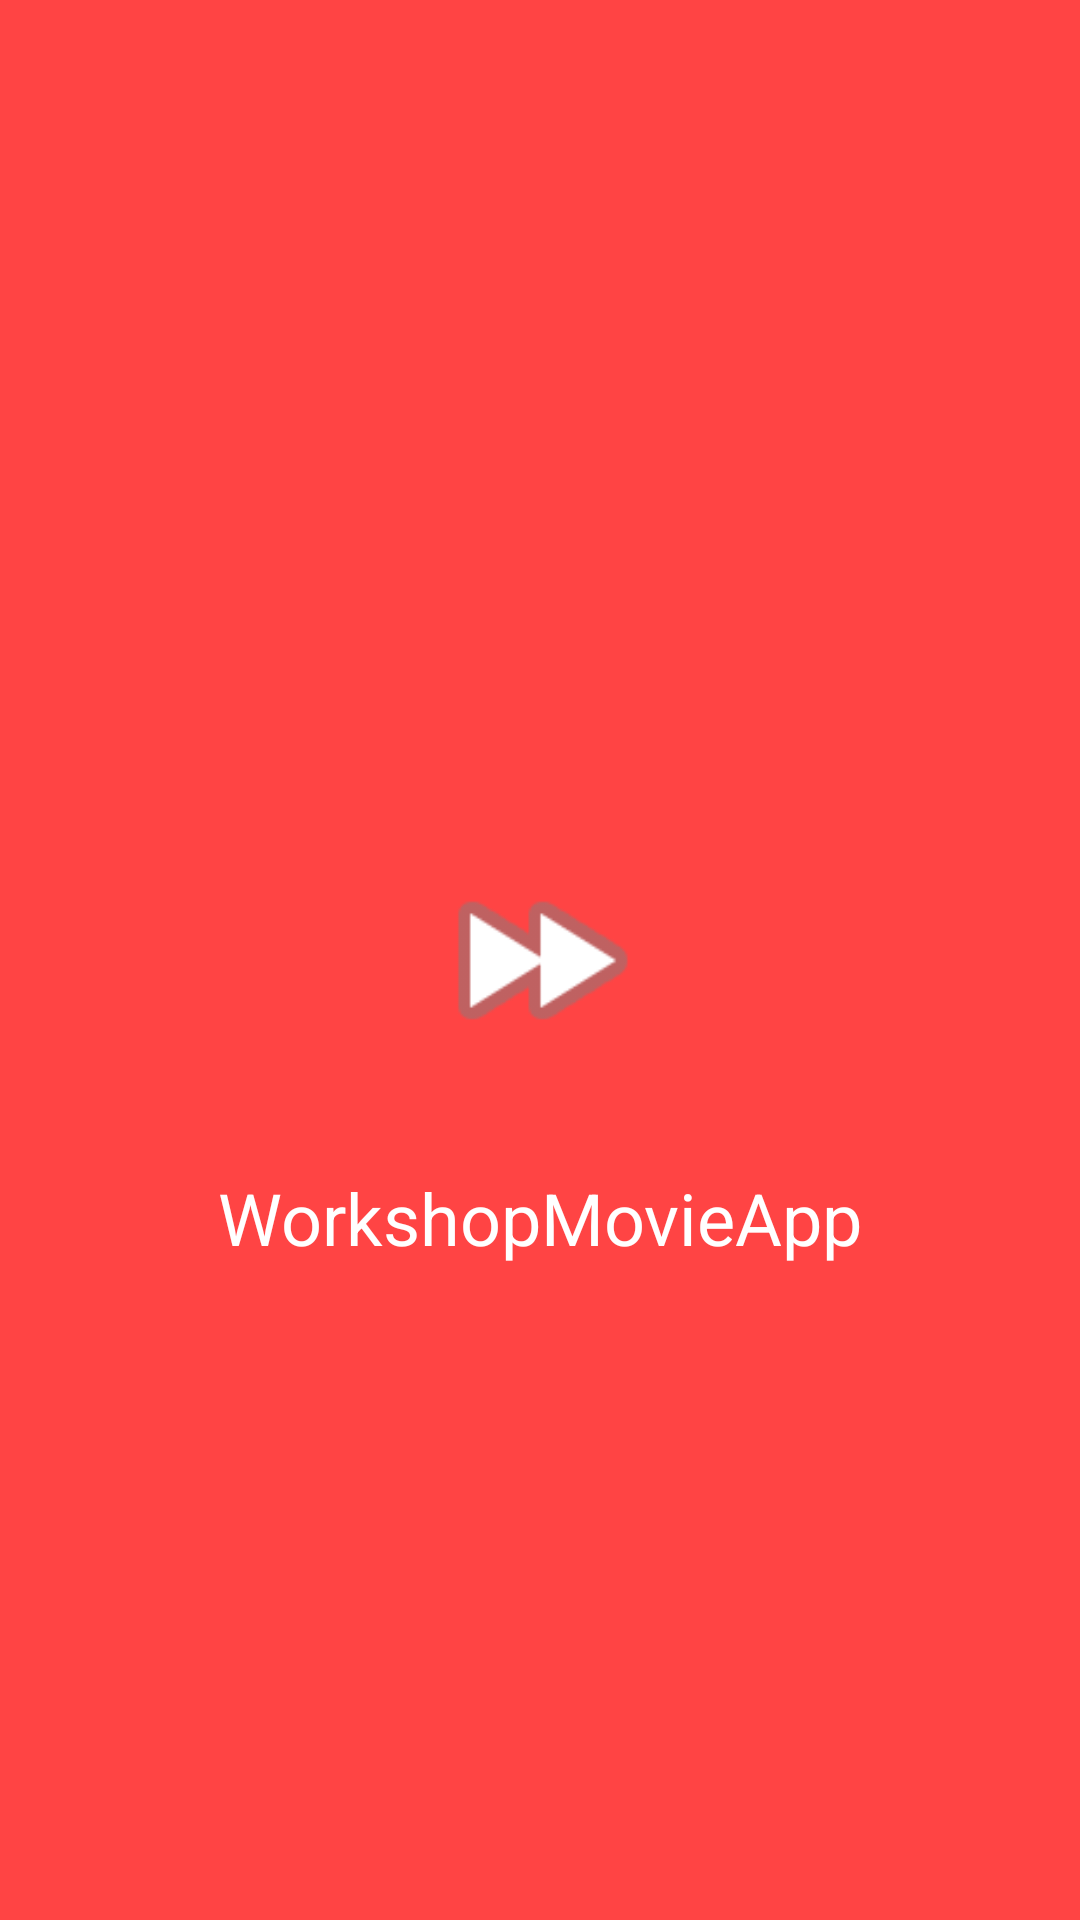

This screen was rendered from an Android layout file. Write that file and the resources it references.
<!-- AndroidManifest.xml: application theme Theme.WorkshopMovieApp -->
<!-- res/layout/activity_splashscreen.xml -->
<?xml version="1.0" encoding="utf-8"?>

<androidx.constraintlayout.widget.ConstraintLayout xmlns:android="http://schemas.android.com/apk/res/android"
    android:layout_width="match_parent"
    android:layout_height="match_parent"
    xmlns:app="http://schemas.android.com/apk/res-auto"
    android:background="@android:color/holo_red_light">

    <ImageView
        android:id="@+id/imageview_logo"
        android:src="@android:drawable/ic_media_ff"
        android:layout_width="75dp"
        android:layout_height="75dp"
        app:layout_constraintTop_toTopOf="parent"
        app:layout_constraintBottom_toBottomOf="parent"
        app:layout_constraintStart_toStartOf="parent"
        app:layout_constraintEnd_toEndOf="parent"/>

    <TextView
        android:id="@+id/textview_title"
        android:layout_width="wrap_content"
        android:layout_height="wrap_content"
        app:layout_constraintTop_toBottomOf="@id/imageview_logo"
        app:layout_constraintStart_toStartOf="@id/imageview_logo"
        app:layout_constraintEnd_toEndOf="@id/imageview_logo"
        android:textSize="24sp"
        android:textColor="@android:color/white"
        android:layout_marginTop="32dp"
        android:text="@string/app_name"/>

</androidx.constraintlayout.widget.ConstraintLayout>
<!-- resources referenced by this layout -->
<resources>
  <string name="app_name">WorkshopMovieApp</string>
  <style name="Theme.WorkshopMovieApp" parent="Theme.MaterialComponents.DayNight.DarkActionBar">
          
          <item name="colorPrimary">@color/purple_500</item>
          <item name="colorPrimaryVariant">@color/purple_700</item>
          <item name="colorOnPrimary">@color/white</item>
          
          <item name="colorSecondary">@color/teal_200</item>
          <item name="colorSecondaryVariant">@color/teal_700</item>
          <item name="colorOnSecondary">@color/black</item>
          
          <item name="windowActionBar">false</item>
          <item name="windowNoTitle">true</item>
          <item name="android:windowTranslucentStatus">true</item>
          <item name="android:windowTranslucentNavigation">true</item>
  
      </style>
  <!-- not gathered from this repository: default colours our renderer supplied (Android Studio template values) -->
  <color name="purple_500">#FF6200EE</color>
  <color name="purple_700">#FF3700B3</color>
  <color name="teal_200">#FF03DAC5</color>
  <color name="teal_700">#FF018786</color>
  <color name="black">#FF000000</color>
  <color name="white">#FFFFFFFF</color>
</resources>
